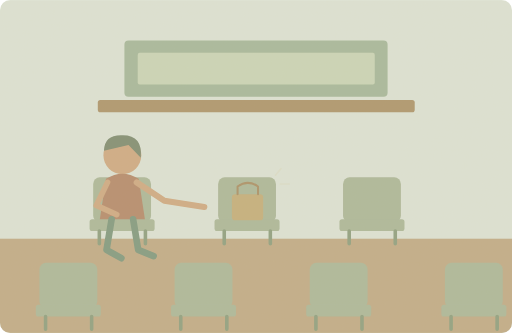
t = 0.00 s
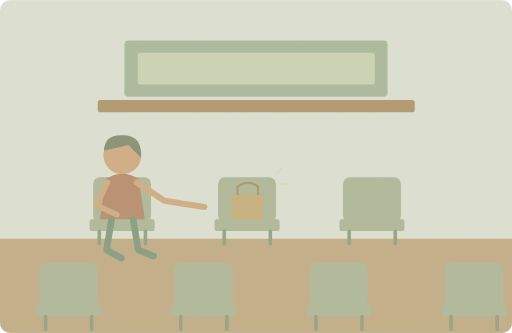
t = 1.25 s
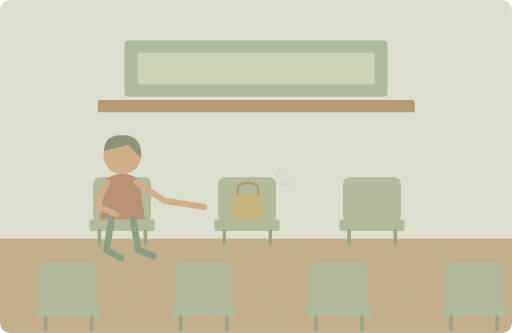
t = 3.75 s
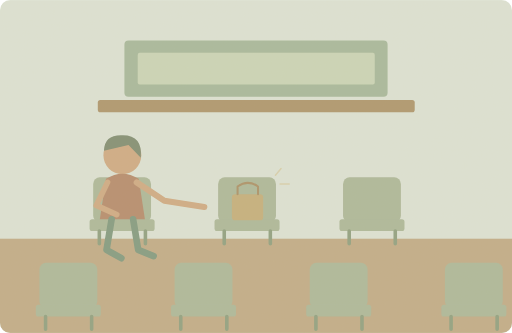
t = 5.00 s
t = 6.25 s: frame unchanged from t = 3.75 s, image omitted
t = 8.75 s: frame unchanged from t = 1.25 s, image omitted

The animated SVG that drew these frames (rendered in a browser with its animation timeline set to each time). Animation: 1 SMIL element (animate=1); one cycle of 10.00 s, repeats indefinitely.

<svg xmlns="http://www.w3.org/2000/svg" width="1000" height="650" viewBox="0 0 1000 650" role="img" aria-labelledby="title desc"><title id="title">单词小故事</title><desc id="desc">She saved me a seat near the front.</desc><metadata>{"wordId": "seat", "dailyExample": "She saved me a seat near the front.", "source": "https://github.com/go1app/word-atlas/blob/main/public/atlas/entries/5.json", "attribution": "Word Atlas contributors — CC BY 4.0", "license": "https://creativecommons.org/licenses/by/4.0/", "changes": "New original vector animation interpreting the daily example.", "durationSeconds": 10}</metadata><defs><clipPath id="frame"><rect width="1000" height="650" rx="20"/></clipPath><filter id="paper"><feTurbulence type="fractalNoise" baseFrequency=".74" numOctaves="3" stitchTiles="stitch"/><feColorMatrix type="saturate" values="0"/><feComponentTransfer><feFuncA type="linear" slope=".065"/></feComponentTransfer><feBlend in="SourceGraphic" mode="soft-light"/></filter><filter id="glow" x="-100%" y="-100%" width="300%" height="300%"><feGaussianBlur stdDeviation="8"/></filter></defs><g clip-path="url(#frame)"><rect x="0" y="0" width="1000" height="650" rx="0" fill="#dce4d7" /><rect x="0" y="466" width="1000" height="184" rx="0" fill="#c0ac88" /><rect x="243" y="79" width="514" height="110" rx="8" fill="#a6b99c" /><rect x="269" y="103" width="463" height="62" rx="4" fill="#cad5b8" /><rect x="191" y="195" width="619" height="24" rx="5" fill="#ad956d" /><rect x="182" y="346" width="113" height="88" rx="13" fill="#acb89a" /><rect x="175" y="428" width="127" height="23" rx="5" fill="#acb89a" /><path d="M194 451v25M284 451v25" fill="none" stroke="#8ea080" stroke-width="7" stroke-linecap="round" stroke-linejoin="round" /><rect x="426" y="346" width="113" height="88" rx="13" fill="#acb89a" /><rect x="419" y="428" width="127" height="23" rx="5" fill="#acb89a" /><path d="M438 451v25M528 451v25" fill="none" stroke="#8ea080" stroke-width="7" stroke-linecap="round" stroke-linejoin="round" /><rect x="670" y="346" width="113" height="88" rx="13" fill="#acb89a" /><rect x="663" y="428" width="127" height="23" rx="5" fill="#acb89a" /><path d="M682 451v25M772 451v25" fill="none" stroke="#8ea080" stroke-width="7" stroke-linecap="round" stroke-linejoin="round" /><rect x="77" y="513" width="113" height="88" rx="13" fill="#acb89a" /><rect x="70" y="595" width="127" height="23" rx="5" fill="#acb89a" /><path d="M89 618v25M179 618v25" fill="none" stroke="#8ea080" stroke-width="7" stroke-linecap="round" stroke-linejoin="round" /><rect x="341" y="513" width="113" height="88" rx="13" fill="#acb89a" /><rect x="334" y="595" width="127" height="23" rx="5" fill="#acb89a" /><path d="M353 618v25M443 618v25" fill="none" stroke="#8ea080" stroke-width="7" stroke-linecap="round" stroke-linejoin="round" /><rect x="605" y="513" width="113" height="88" rx="13" fill="#acb89a" /><rect x="598" y="595" width="127" height="23" rx="5" fill="#acb89a" /><path d="M617 618v25M707 618v25" fill="none" stroke="#8ea080" stroke-width="7" stroke-linecap="round" stroke-linejoin="round" /><rect x="869" y="513" width="113" height="88" rx="13" fill="#acb89a" /><rect x="862" y="595" width="127" height="23" rx="5" fill="#acb89a" /><path d="M881 618v25M971 618v25" fill="none" stroke="#8ea080" stroke-width="7" stroke-linecap="round" stroke-linejoin="round" /><g transform="translate(239 342)"><circle cx="0" cy="-39" r="37" fill="#cfab84" /><path d="M-36 -48Q-35 -80 1 -78Q40 -78 36 -34L12 -59Z" fill="#7f8d73" stroke="none" stroke-width="2" stroke-linecap="round" stroke-linejoin="round" /><path d="M-44 86L-32 7Q0 -13 32 7L44 86Z" fill="#b58b6d" stroke="none" stroke-width="2" stroke-linecap="round" stroke-linejoin="round" /><path d="M-21 86L-31 146 -2 162M21 86L31 146 61 158" fill="none" stroke="#819a81" stroke-width="13" stroke-linecap="round" stroke-linejoin="round" /><path d="M-29 14L-51 59 -11 77" fill="none" stroke="#cfab84" stroke-width="11" stroke-linecap="round" stroke-linejoin="round" /></g><rect x="453" y="379" width="61" height="51" rx="6" fill="#c4af7c" /><path d="M464 379V364Q484 350 504 364V379" fill="none" stroke="#aa9167" stroke-width="4" stroke-linecap="round" stroke-linejoin="round" /><path d="M267 356L321 392 399 404" fill="none" stroke="#cfab84" stroke-width="12" stroke-linecap="round" stroke-linejoin="round" /><g><animate attributeName="opacity" values=".2;.65;.2" keyTimes="0;.5;1" dur="10s" repeatCount="indefinite"/><path d="M538 342l11 -13M547 359h18" fill="none" stroke="#d6c69a" stroke-width="3" stroke-linecap="round" stroke-linejoin="round" /></g><rect width="1000" height="650" fill="#ddc8a0" opacity=".14" filter="url(#paper)" pointer-events="none"/></g></svg>
